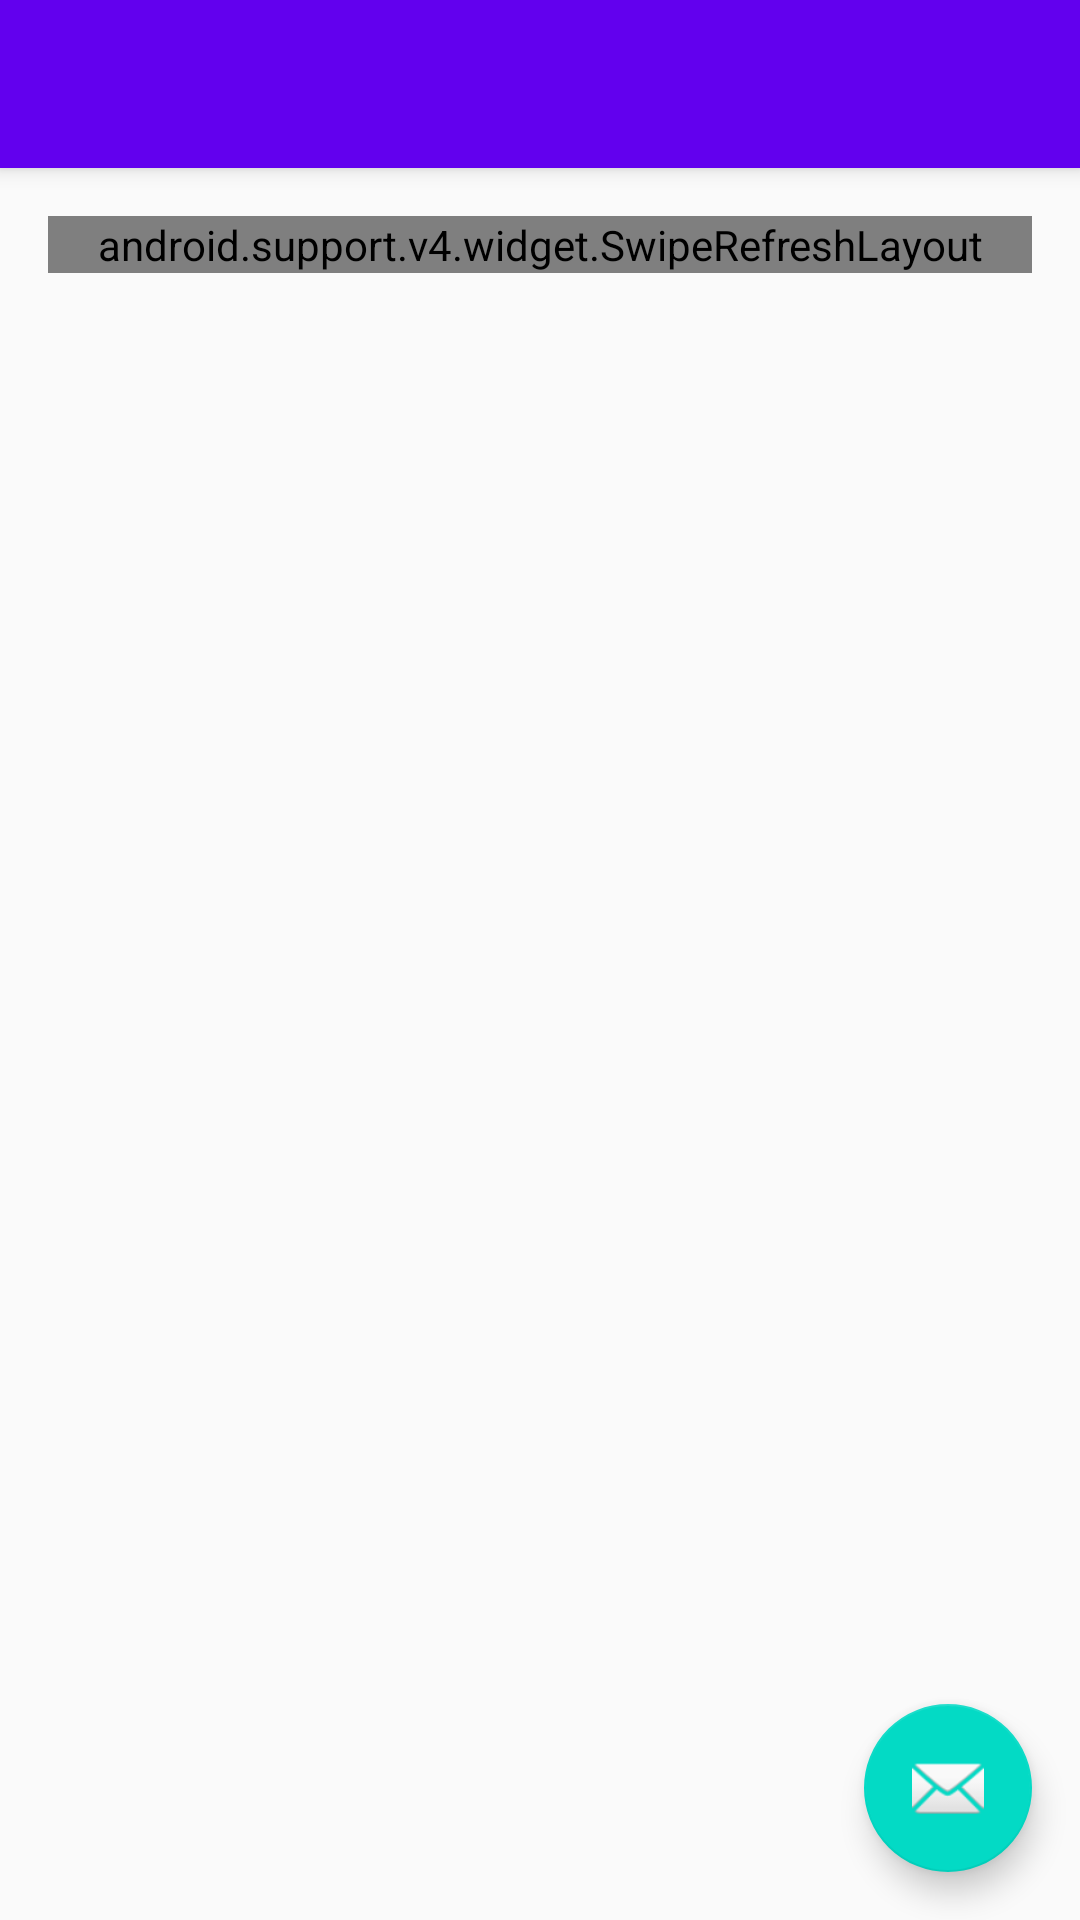

Android layout source for this screen:
<!-- AndroidManifest.xml: activity theme AppTheme.NoActionBar -->
<!-- res/layout/activity_main.xml -->
<?xml version="1.0" encoding="utf-8"?>
<android.support.design.widget.CoordinatorLayout xmlns:android="http://schemas.android.com/apk/res/android"
    xmlns:app="http://schemas.android.com/apk/res-auto"
    xmlns:tools="http://schemas.android.com/tools"
    android:layout_width="match_parent"
    android:layout_height="match_parent"
    android:fitsSystemWindows="true"
    tools:context="com.baiyyyhjl.pullrecyclerview.MainActivity">

    <android.support.design.widget.AppBarLayout
        android:layout_width="match_parent"
        android:layout_height="wrap_content"
        android:theme="@style/AppTheme.AppBarOverlay">

        <android.support.v7.widget.Toolbar
            android:id="@+id/toolbar"
            android:layout_width="match_parent"
            android:layout_height="?attr/actionBarSize"
            android:background="?attr/colorPrimary"
            app:popupTheme="@style/AppTheme.PopupOverlay"
            app:layout_scrollFlags="scroll|enterAlways|snap" />

    </android.support.design.widget.AppBarLayout>

    <include
        app:layout_behavior="@string/appbar_scrolling_view_behavior"
        layout="@layout/content_main" />

    <android.support.design.widget.FloatingActionButton
        android:id="@+id/fab"
        android:layout_width="wrap_content"
        android:layout_height="wrap_content"
        android:layout_gravity="bottom|end"
        android:layout_margin="@dimen/fab_margin"
        android:src="@android:drawable/ic_dialog_email" />

</android.support.design.widget.CoordinatorLayout>
<!-- res/layout/content_main.xml (included above) -->
<?xml version="1.0" encoding="utf-8"?>
<RelativeLayout xmlns:android="http://schemas.android.com/apk/res/android"
    xmlns:app="http://schemas.android.com/apk/res-auto"
    xmlns:tools="http://schemas.android.com/tools"
    android:layout_width="match_parent"
    android:layout_height="match_parent"
    android:paddingBottom="@dimen/activity_vertical_margin"
    android:paddingLeft="@dimen/activity_horizontal_margin"
    android:paddingRight="@dimen/activity_horizontal_margin"
    android:paddingTop="@dimen/activity_vertical_margin"
    app:layout_behavior="@string/appbar_scrolling_view_behavior"
    tools:context="com.baiyyyhjl.pullrecyclerview.MainActivity"
    tools:showIn="@layout/activity_main">

    <android.support.v4.widget.SwipeRefreshLayout
        android:id="@+id/swipe"
        android:layout_width="match_parent"
        android:layout_height="wrap_content">

        <com.baiyyyhjl.pullrecyclerview.recyclerview.XRecylcerView
            android:id="@+id/recyclerview"
            android:layout_width="match_parent"
            android:layout_height="wrap_content" />

    </android.support.v4.widget.SwipeRefreshLayout>

</RelativeLayout>
<!-- resources referenced by this layout -->
<resources>
  <dimen name="activity_horizontal_margin">16dp</dimen>
  <dimen name="activity_vertical_margin">16dp</dimen>
  <dimen name="fab_margin">16dp</dimen>
  <style name="AppTheme.AppBarOverlay" parent="ThemeOverlay.AppCompat.Dark.ActionBar" />
  <style name="AppTheme.PopupOverlay" parent="ThemeOverlay.AppCompat.Light" />
  <style name="AppTheme.NoActionBar">
          <item name="windowActionBar">false</item>
          <item name="windowNoTitle">true</item>
      </style>
</resources>
